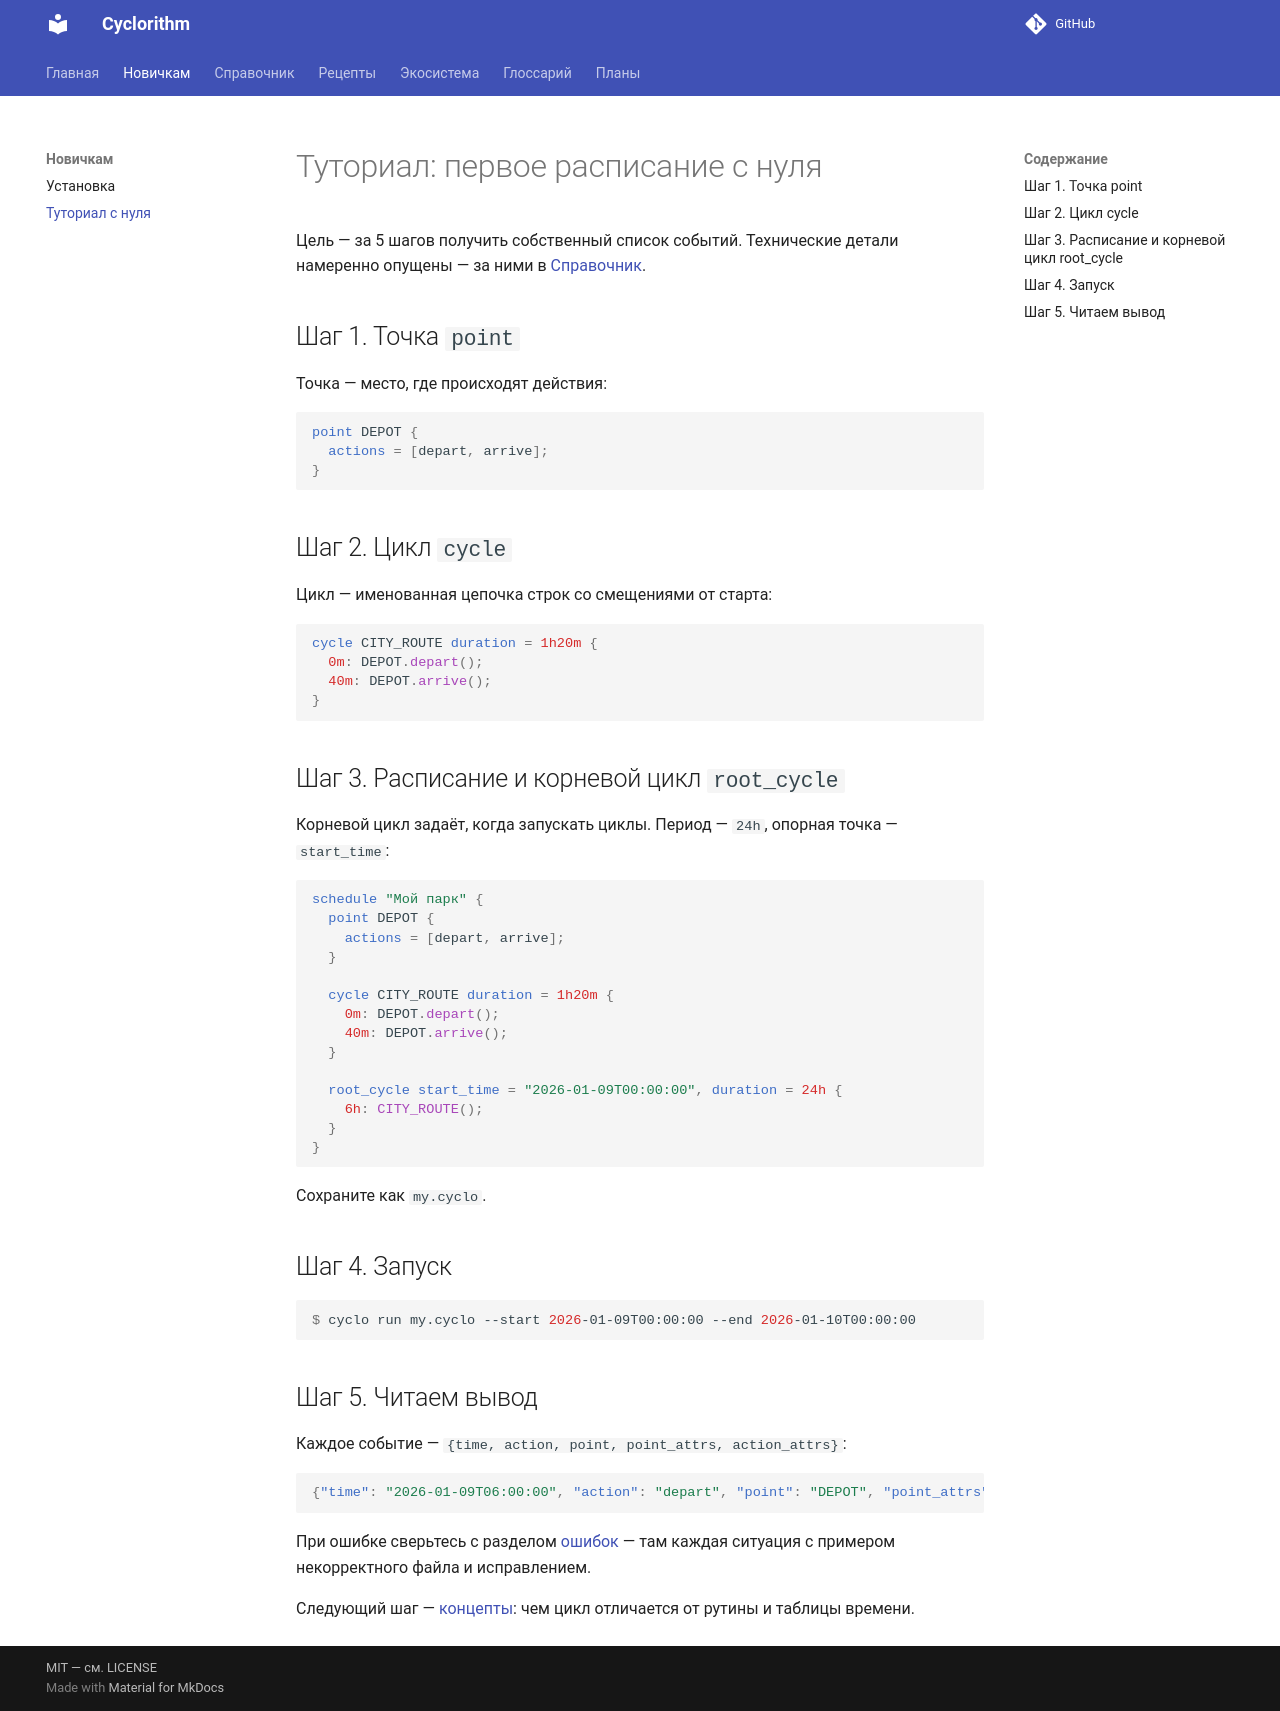

repository: MaksPV/cyclorithm · page: getting-started/tutorial/index.html · generator: mkdocs

# Туториал: первое расписание с нуля

Цель — за 5 шагов получить собственный список событий. Технические детали
намеренно опущены — за ними в [Справочник](../reference/concepts.md).

## Шаг 1. Точка `point`

Точка — место, где происходят действия:

```cyclo
point DEPOT {
  actions = [depart, arrive];
}
```

## Шаг 2. Цикл `cycle`

Цикл — именованная цепочка строк со смещениями от старта:

```cyclo
cycle CITY_ROUTE duration = 1h20m {
  0m: DEPOT.depart();
  40m: DEPOT.arrive();
}
```

## Шаг 3. Расписание и корневой цикл `root_cycle`

Корневой цикл задаёт, когда запускать циклы. Период — `24h`,
опорная точка — `start_time`:

```cyclo
schedule "Мой парк" {
  point DEPOT {
    actions = [depart, arrive];
  }

  cycle CITY_ROUTE duration = 1h20m {
    0m: DEPOT.depart();
    40m: DEPOT.arrive();
  }

  root_cycle start_time = "2026-01-09T00:00:00", duration = 24h {
    6h: CITY_ROUTE();
  }
}
```

Сохраните как `my.cyclo`.

## Шаг 4. Запуск

```console
$ cyclo run my.cyclo --start 2026-01-09T00:00:00 --end 2026-01-10T00:00:00
```

## Шаг 5. Читаем вывод

Каждое событие — `{time, action, point, point_attrs, action_attrs}`:

```json
{"time": "2026-01-09T06:00:00", "action": "depart", "point": "DEPOT", "point_attrs": {}, "action_attrs": {}}
```

При ошибке сверьтесь с разделом [ошибок](../reference/errors.md) — там каждая
ситуация с примером некорректного файла и исправлением.

Следующий шаг — [концепты](../reference/concepts.md): чем цикл отличается
от рутины и таблицы времени.
